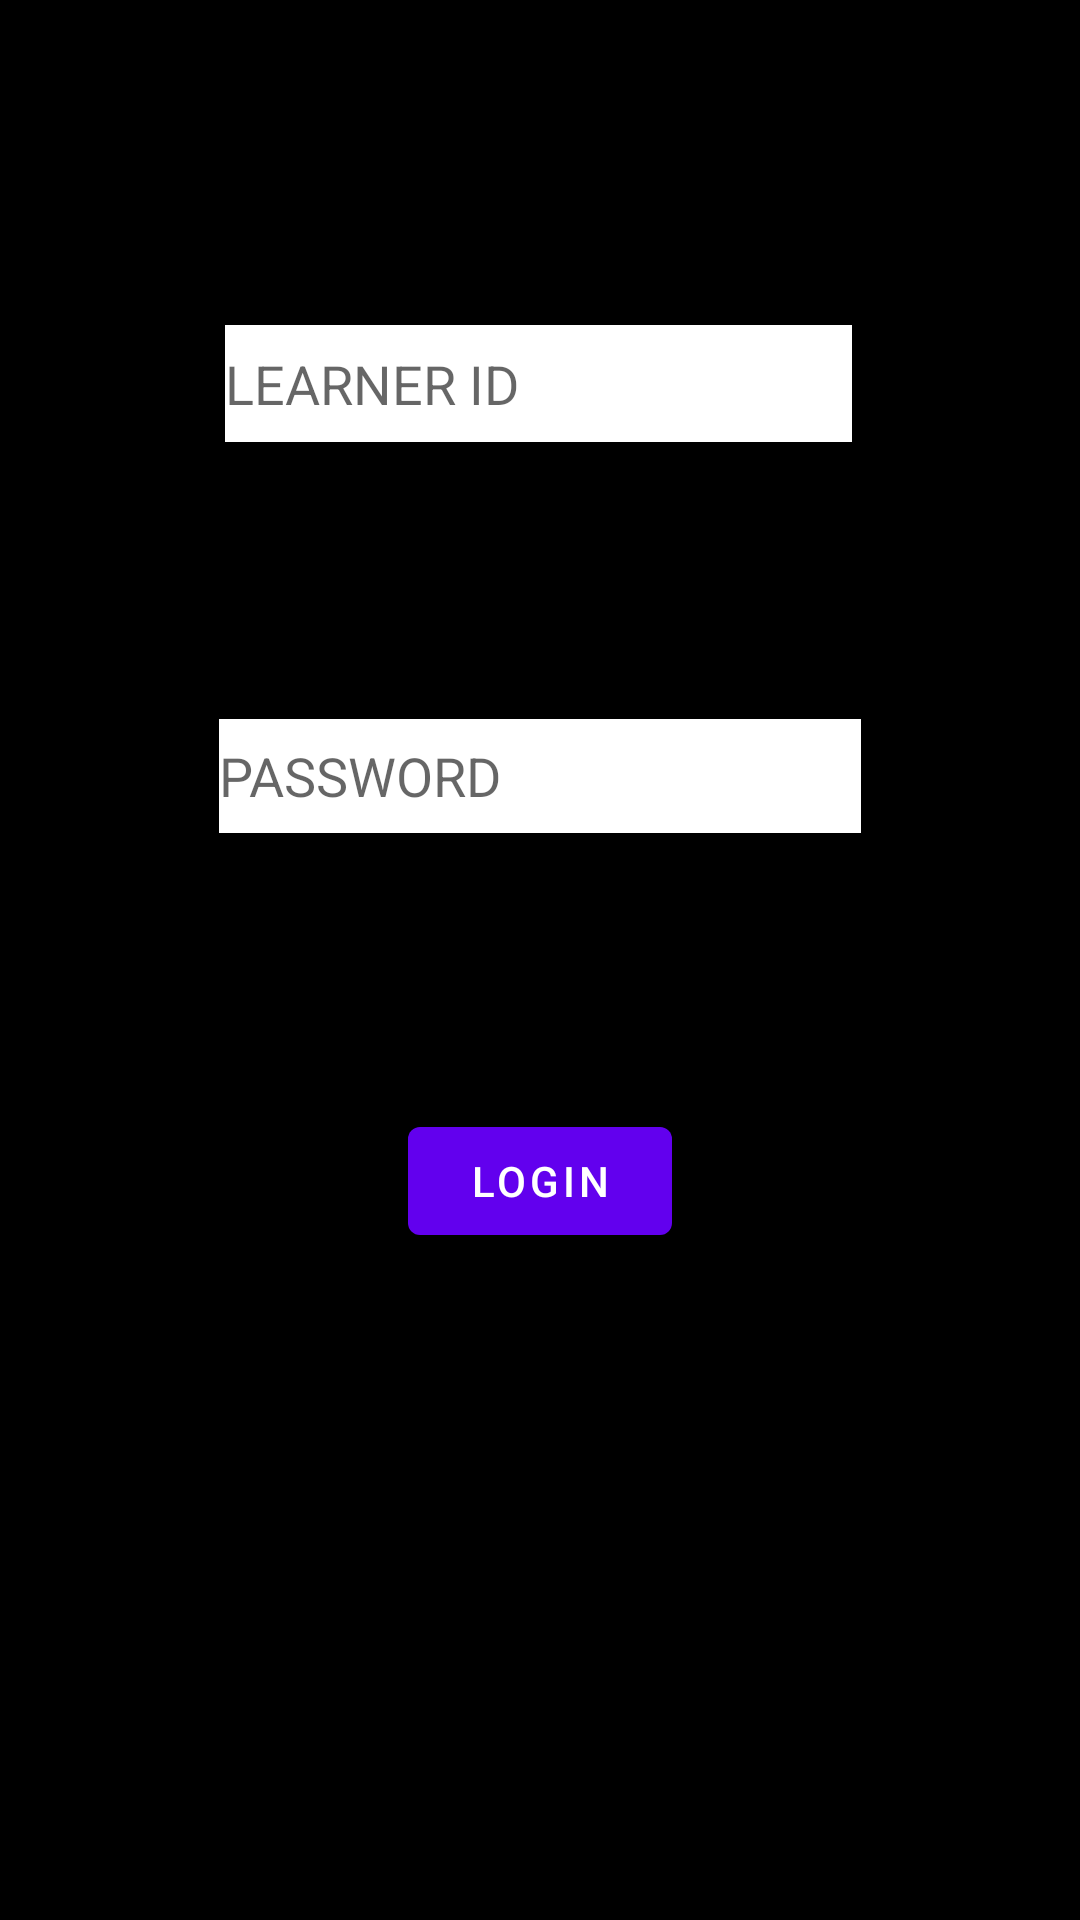

Produce the Android XML layout that renders to this screen, including the resource entries it uses.
<!-- AndroidManifest.xml: activity theme Theme.Authentication -->
<!-- res/layout/activity_login.xml -->
<?xml version="1.0" encoding="utf-8"?>
<androidx.constraintlayout.widget.ConstraintLayout xmlns:android="http://schemas.android.com/apk/res/android"
    xmlns:app="http://schemas.android.com/apk/res-auto"
    xmlns:tools="http://schemas.android.com/tools"
    android:layout_width="match_parent"
    android:layout_height="match_parent"
    android:background="@color/black"
    tools:context=".LoginActivity">

    <EditText
        android:id="@+id/LearnerId"
        android:layout_width="209dp"
        android:layout_height="39dp"
        android:background="@color/white"
        android:ems="10"
        android:hint="LEARNER ID"
        android:inputType="textPersonName"
        app:layout_constraintBottom_toBottomOf="parent"
        app:layout_constraintEnd_toEndOf="parent"
        app:layout_constraintHorizontal_bias="0.497"
        app:layout_constraintStart_toStartOf="parent"
        app:layout_constraintTop_toTopOf="parent"
        app:layout_constraintVertical_bias="0.18" />

    <EditText
        android:id="@+id/Password"
        android:layout_width="214dp"
        android:layout_height="38dp"
        android:background="@color/white"
        android:ems="10"
        android:hint="PASSWORD"
        android:inputType="textPassword"
        app:layout_constraintBottom_toTopOf="@+id/LoginBtn"
        app:layout_constraintEnd_toEndOf="parent"
        app:layout_constraintStart_toStartOf="parent"
        app:layout_constraintTop_toBottomOf="@+id/LearnerId" />

    <Button
        android:id="@+id/LoginBtn"
        android:layout_width="wrap_content"
        android:layout_height="wrap_content"
        android:text="LOGIN"
        app:layout_constraintBottom_toBottomOf="parent"
        app:layout_constraintEnd_toEndOf="parent"
        app:layout_constraintStart_toStartOf="parent"
        app:layout_constraintTop_toBottomOf="@+id/LearnerId" />
</androidx.constraintlayout.widget.ConstraintLayout>
<!-- resources referenced by this layout -->
<resources>
  <style name="Theme.Authentication" parent="Theme.MaterialComponents.DayNight.NoActionBar">
          
          <item name="colorPrimary">@color/purple_500</item>
          <item name="colorPrimaryVariant">@color/purple_700</item>
          <item name="colorOnPrimary">@color/white</item>
          
          <item name="colorSecondary">@color/teal_200</item>
          <item name="colorSecondaryVariant">@color/teal_700</item>
          <item name="colorOnSecondary">@color/black</item>
          
          <item name="android:statusBarColor" tools:targetApi="l">@color/white</item>
          <item name="android:windowLightStatusBar">true</item>        
      </style>
  <!-- not gathered from this repository: default colours our renderer supplied (Android Studio template values) -->
  <color name="purple_500">#FF6200EE</color>
  <color name="purple_700">#FF3700B3</color>
  <color name="teal_200">#FF03DAC5</color>
  <color name="teal_700">#FF018786</color>
  <color name="black">#FF000000</color>
  <color name="white">#FFFFFFFF</color>
</resources>
